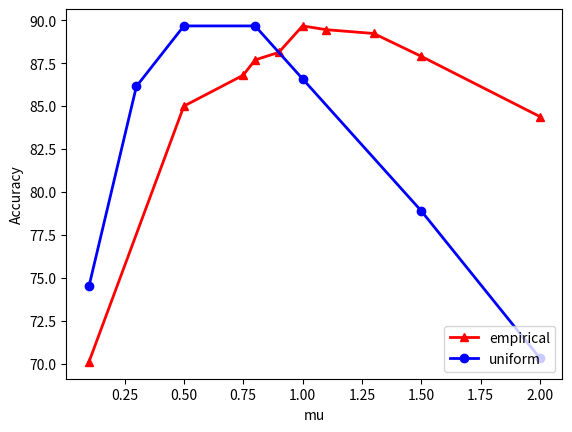

Write Python code to recreate this figure.
import numpy as np
import matplotlib.pyplot as plt

e_x = [0.1, 0.5, 0.75, 0.8, 0.9, 1.0, 1.1, 1.3, 1.5, 2.0]
e_y = [70.10, 85.00, 86.8, 87.69, 88.13, 89.67, 89.45, 89.23, 87.9, 84.39]

u_x = [0.1, 0.3, 0.5, 0.8, 1, 1.5, 2]
u_y = [74.5, 86.15, 89.67, 89.67, 86.59, 78.9, 70.32]

plt.plot(e_x, e_y, 'r^-', u_x, u_y, 'bo-', linewidth=2)
plt.legend(("empirical", "uniform"), loc=4)
plt.xlabel("mu")
plt.ylabel("Accuracy")
plt.savefig("extra.pdf")
